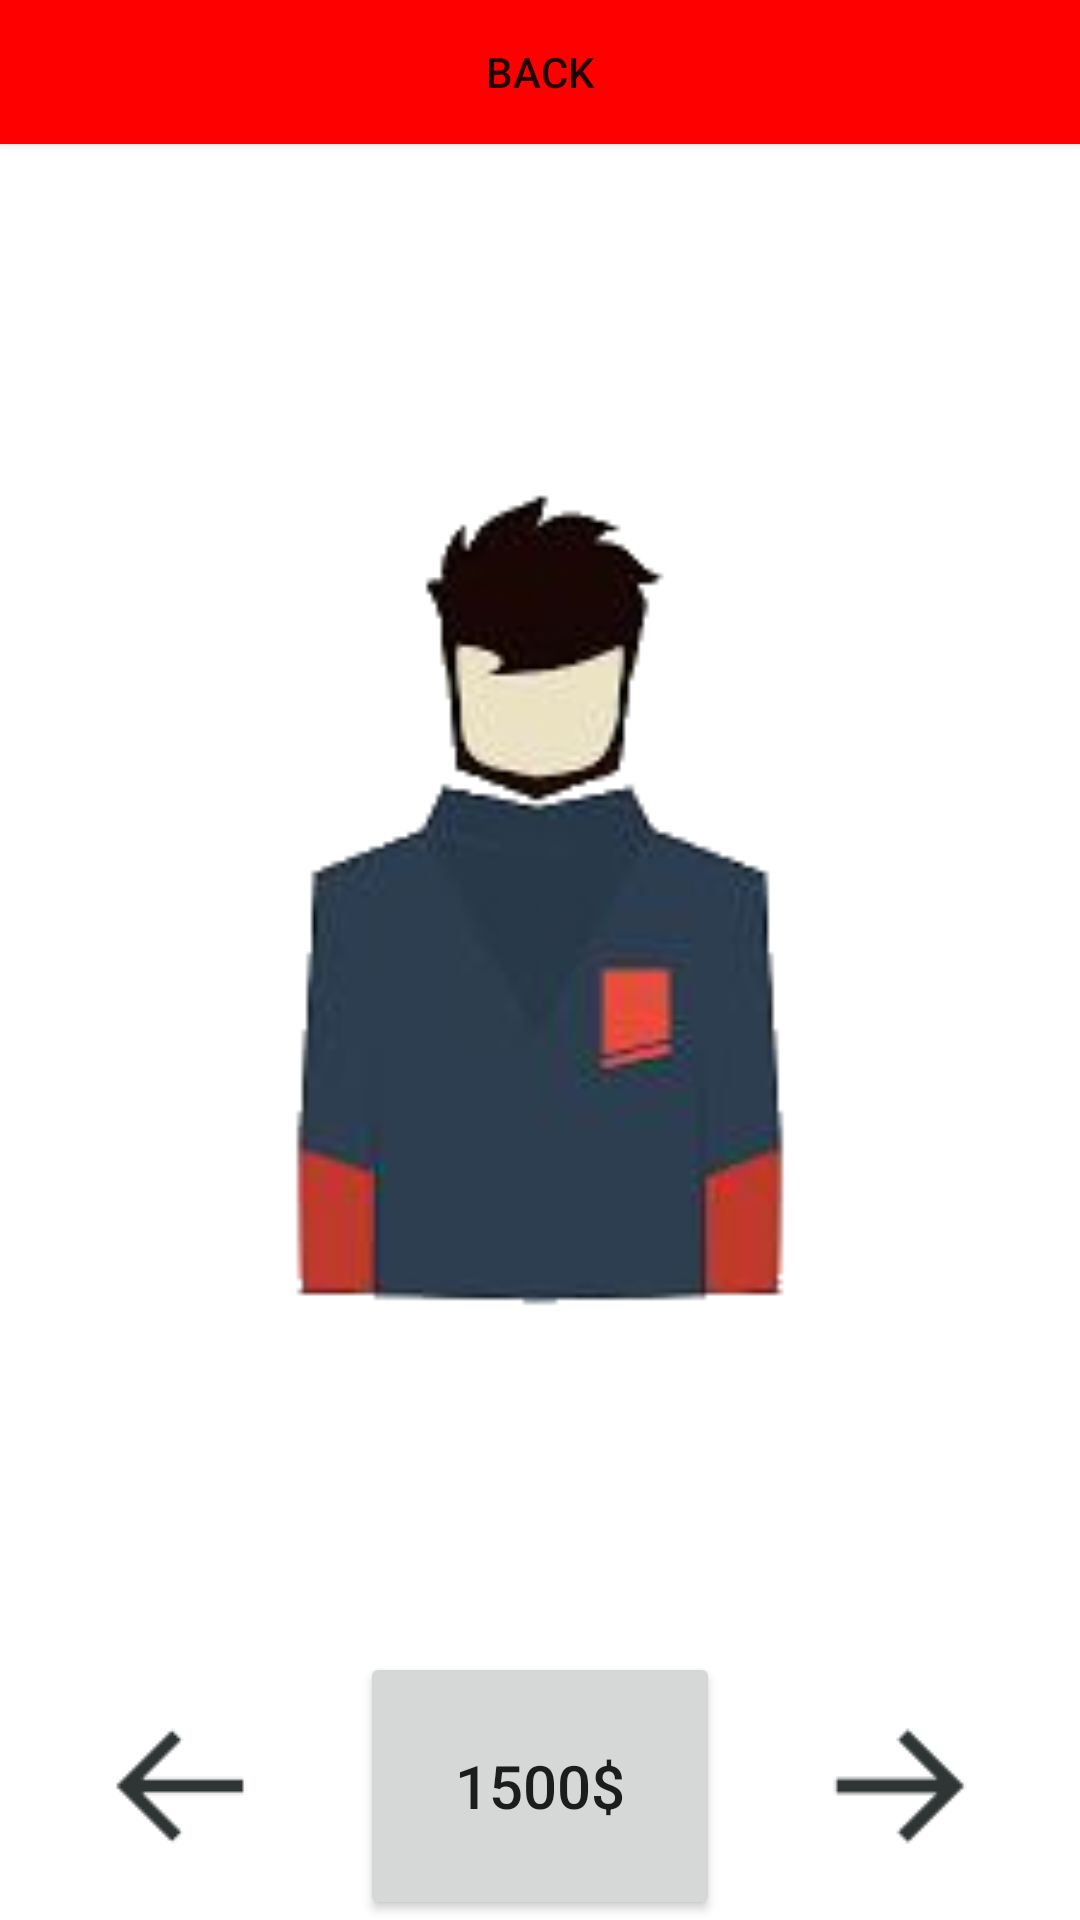

The Android layout XML behind this screen, and the referenced resources:
<!-- AndroidManifest.xml: application theme Theme.HackerPc -->
<!-- res/layout/learn_activity.xml -->
<?xml version="1.0" encoding="utf-8"?>
<androidx.constraintlayout.widget.ConstraintLayout xmlns:android="http://schemas.android.com/apk/res/android"
    xmlns:app="http://schemas.android.com/apk/res-auto"
    android:layout_width="match_parent"
    android:layout_height="match_parent">

    <LinearLayout
        android:layout_width="match_parent"
        android:layout_height="match_parent"
        android:orientation="vertical">

        <Button
            android:id="@+id/learn_back"
            android:layout_width="match_parent"
            android:layout_height="wrap_content"
            android:background="#FF0000"
            android:text="back" />

        <FrameLayout
            android:layout_width="match_parent"
            android:layout_height="match_parent"
            android:layout_weight="1">

            <ImageView
                android:id="@+id/learn_img"
                android:layout_width="match_parent"
                android:layout_height="match_parent"
                android:layout_weight="0.25"
                app:srcCompat="@drawable/black" />

            <TextView
                android:id="@+id/learn_time_lb"
                android:layout_width="match_parent"
                android:layout_height="match_parent"
                android:gravity="center"
                android:textColor="#FF0000"
                android:textSize="24sp" />
        </FrameLayout>

        <LinearLayout
            android:layout_width="match_parent"
            android:layout_height="match_parent"
            android:layout_weight="4"
            android:orientation="horizontal">

            <ImageButton
                android:id="@+id/learn_left"
                android:layout_width="match_parent"
                android:layout_height="match_parent"
                android:layout_weight="1"
                android:background="#00FFFFFF"
                app:srcCompat="@drawable/left" />

            <FrameLayout
                android:layout_width="match_parent"
                android:layout_height="match_parent"
                android:layout_weight="1">

                <TextView
                    android:id="@+id/learn_lb"
                    android:layout_width="match_parent"
                    android:layout_height="match_parent"
                    android:background="#37FF00"
                    android:gravity="center"
                    android:text="You've already graduated here"
                    android:textColor="#000000"
                    android:textSize="18sp"
                    android:visibility="invisible" />

                <Button
                    android:id="@+id/learn_buy"
                    android:layout_width="match_parent"
                    android:layout_height="match_parent"
                    android:rotation="0"
                    android:rotationX="0"
                    android:rotationY="0"
                    android:text="1500$"
                    android:textSize="20sp"
                    android:visibility="visible" />

            </FrameLayout>

            <ImageButton
                android:id="@+id/learn_right"
                android:layout_width="match_parent"
                android:layout_height="match_parent"
                android:layout_weight="1"
                android:background="#00FFFFFF"
                app:srcCompat="@drawable/right" />
        </LinearLayout>
    </LinearLayout>
</androidx.constraintlayout.widget.ConstraintLayout>
<!-- resources referenced by this layout -->
<resources>
  <!-- drawable black: png bitmap (drawable, 16208 bytes) -->
  <!-- drawable left: png bitmap (drawable, 580 bytes) -->
  <!-- drawable right: png bitmap (drawable, 509 bytes) -->
  <style name="Theme.HackerPc" parent="Theme.MaterialComponents.DayNight.DarkActionBar">
          
          <item name="colorPrimary">@color/purple_500</item>
          <item name="colorPrimaryVariant">@color/purple_700</item>
          <item name="colorOnPrimary">@color/white</item>
          
          <item name="colorSecondary">@color/teal_200</item>
          <item name="colorSecondaryVariant">@color/teal_700</item>
          <item name="colorOnSecondary">@color/black</item>
          
          <item name="android:statusBarColor">?attr/colorPrimaryVariant</item>
          
      </style>
  <color name="purple_500">#FF6200EE</color>
  <color name="purple_700">#FF3700B3</color>
  <color name="white">#FFFFFFFF</color>
  <color name="teal_200">#FF03DAC5</color>
  <color name="teal_700">#FF018786</color>
  <color name="black">#FF000000</color>
</resources>
